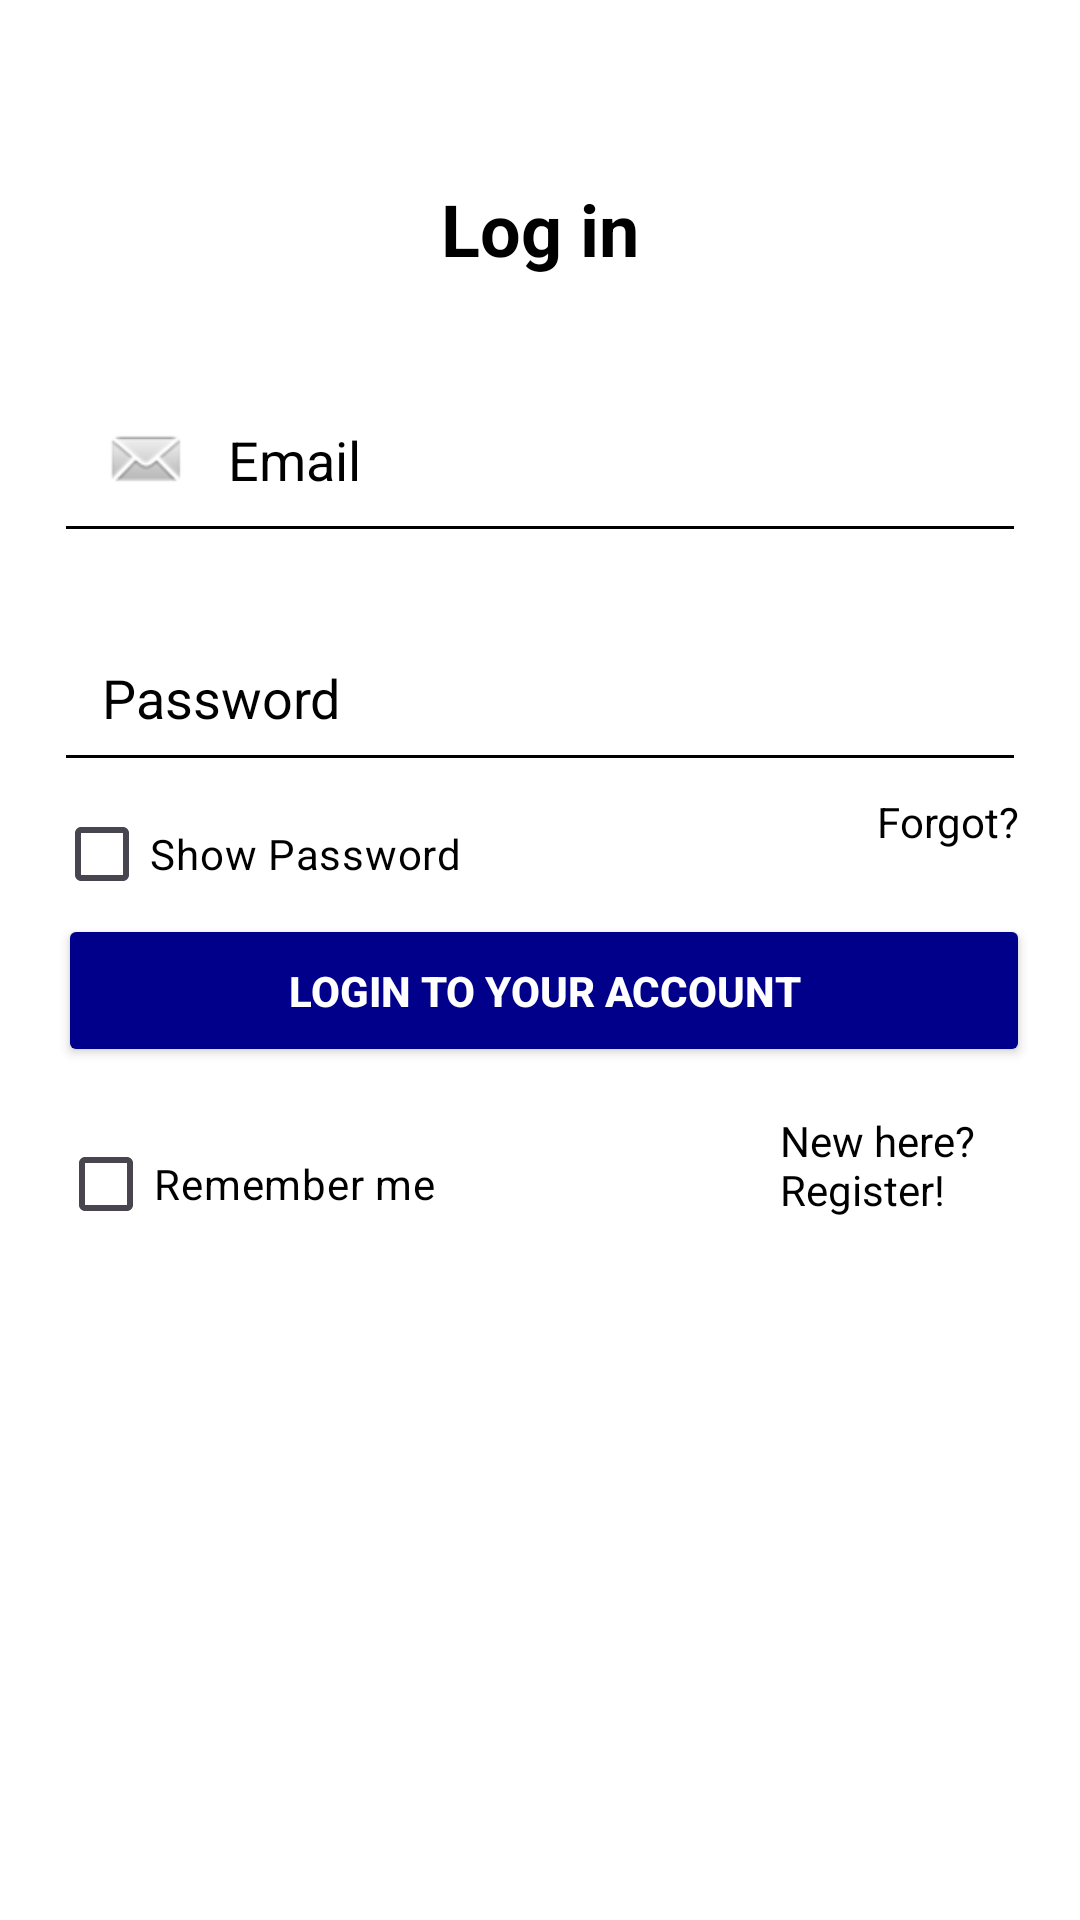

The Android layout XML behind this screen, and the referenced resources:
<!-- AndroidManifest.xml: application theme Base.Theme.FundFlow -->
<!-- res/layout/activity_finance_login.xml -->
<?xml version="1.0" encoding="utf-8"?>
<androidx.constraintlayout.widget.ConstraintLayout xmlns:android="http://schemas.android.com/apk/res/android"
    xmlns:app="http://schemas.android.com/apk/res-auto"
    xmlns:tools="http://schemas.android.com/tools"
    android:id="@+id/main"
    android:layout_width="match_parent"
    android:layout_height="match_parent"
    android:background="@color/white"
    tools:context=".FinanceLoginActivity">

    <ImageView
        android:id="@+id/back"
        android:layout_width="wrap_content"
        android:layout_height="wrap_content"
        android:padding="5dp"
        android:src="@drawable/baseline_arrow_back_24"
        app:layout_constraintStart_toStartOf="parent"
        app:layout_constraintTop_toTopOf="parent" />

    
    <TextView
        android:id="@+id/loginTitle"
        android:layout_width="wrap_content"
        android:layout_height="wrap_content"
        android:text="Log in"
        android:textColor="@color/black"
        android:textSize="24sp"
        android:textStyle="bold"
        app:layout_constraintEnd_toEndOf="parent"
        app:layout_constraintStart_toStartOf="parent"
        app:layout_constraintTop_toTopOf="parent"
        android:layout_marginTop="60dp"/>

    
    <EditText
        android:id="@+id/email"
        android:layout_width="0dp"
        android:layout_height="wrap_content"
        android:hint="Email"
        android:inputType="textEmailAddress"
        android:drawableStart="@android:drawable/sym_action_email"
        android:drawablePadding="12dp"
        android:backgroundTint="@color/black"
        android:textColor="@color/black"
        android:textColorHint="@color/black"
        android:padding="16dp"
        android:layout_marginTop="30dp"
        app:layout_constraintTop_toBottomOf="@id/loginTitle"
        app:layout_constraintStart_toStartOf="parent"
        app:layout_constraintEnd_toEndOf="parent"
        app:layout_constraintWidth_percent="0.9" />
    
    <CheckBox
        android:id="@+id/show_password"
        android:layout_width="wrap_content"
        android:layout_height="wrap_content"
        android:text="Show Password"
        android:textColor="@android:color/black"
        app:layout_constraintTop_toBottomOf="@id/password"
        app:layout_constraintStart_toStartOf="@id/password"
        android:layout_marginBottom="10dp" />


    
    <EditText
        android:id="@+id/password"
        android:layout_width="0dp"
        android:layout_height="wrap_content"
        android:hint="Password"
        android:inputType="textPassword"
        android:drawableStart="@drawable/ic_password"
        android:drawablePadding="12dp"
        android:backgroundTint="@color/black"
        android:textColor="@color/black"
        android:textColorHint="@color/black"
        android:padding="16dp"
        android:layout_marginTop="20dp"
        app:layout_constraintTop_toBottomOf="@id/email"
        app:layout_constraintStart_toStartOf="parent"
        app:layout_constraintEnd_toEndOf="parent"
        app:layout_constraintWidth_percent="0.9" />

    
    <TextView
        android:id="@+id/forgotPassword"
        android:layout_width="wrap_content"
        android:layout_height="wrap_content"
        android:text="Forgot?"
        android:textColor="@color/black"
        android:textSize="14sp"
        app:layout_constraintTop_toTopOf="@id/password"
        app:layout_constraintEnd_toEndOf="parent"
        android:layout_marginEnd="20dp"
        android:layout_marginTop="60dp"/>

    
    <Button
        android:id="@+id/loginButton"
        android:layout_width="0dp"
        android:layout_height="wrap_content"
        android:text="Login to your account"
        android:backgroundTint="@color/blue"
        android:textColor="#FFFFFF"
        android:textStyle="bold"
        android:padding="16dp"
        app:layout_constraintTop_toBottomOf="@id/password"
        app:layout_constraintHorizontal_bias="0.536"
        app:layout_constraintStart_toStartOf="parent"
        app:layout_constraintEnd_toEndOf="parent"
        app:layout_constraintWidth_percent="0.9"
        android:layout_marginTop="44dp"/>

    
    <CheckBox
        android:id="@+id/rememberMe"
        android:layout_width="wrap_content"
        android:layout_height="wrap_content"
        android:text="Remember me"
        android:textColor="@color/black"
        app:layout_constraintTop_toBottomOf="@id/loginButton"
        app:layout_constraintStart_toStartOf="@id/loginButton"
        android:layout_marginTop="15dp"/>

    
    <TextView
        android:id="@+id/signUpText"
        android:layout_width="100dp"
        android:layout_height="wrap_content"
        android:text="New here? Register!"
        android:textColor="@color/black"
        android:textSize="14sp"
        android:layout_marginTop="15dp"
        app:layout_constraintTop_toBottomOf="@id/loginButton"
        app:layout_constraintEnd_toEndOf="parent"/>

</androidx.constraintlayout.widget.ConstraintLayout>
<!-- resources referenced by this layout -->
<resources>
  <color name="black">#FF000000</color>
  <color name="blue">#00008B</color>
  <color name="white">#FFFFFFFF</color>
  <style name="Base.Theme.FundFlow" parent="Theme.Material3.DayNight.NoActionBar">
          <item name="colorPrimary">@color/blue</item>
          <item name="colorPrimaryVariant">@color/blue</item>
          <item name="android:statusBarColor">@color/blue</item>
      </style>
</resources>
